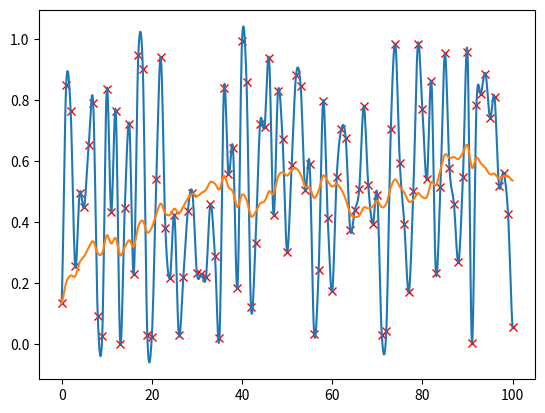

Here is the Python script that generated this plot:
import matplotlib.pyplot as plt
from matplotlib.animation import FuncAnimation
import random as rd
import numpy as np
import math
import time

fig, ax = plt.subplots()
rd.seed(1)
N = 100

X = list(range(0,N+1))
Y = list(map(lambda _: rd.random(), range(0,N+1)))


# plot discret noise
ax.plot(X,Y,'xr')


def interpolate_cosinus(a, b, t):
    c = (1. - math.cos(t * math.pi)) / 2.

    return (a * (1. - c)) + (b * c)

def interpolate_cubic(before_p0, p0, p1, after_p1, t):
    a3 = -0.5*before_p0 + 1.5*p0 - 1.5*p1 + 0.5*after_p1
    a2 = before_p0 - 2.5*p0 + 2*p1 - 0.5*after_p1
    a1 = -0.5*before_p0 + 0.5*p1
    a0 = p0

    return (a3 * t*t*t) + (a2 * t*t) + (a1 * t) + a0


# discret noise
def noise(x):
    n = math.floor(x)
    n = min(N,max(0,n))

    return Y[n]

# smooth noise with cosinus
def smooth_cosinus_noise(x):
    a = noise(x)
    b = noise(x + 1)
    t = x - math.floor(x)

    return interpolate_cosinus(a,b,t)

# smooth noise with cubic
def smooth_cubic_noise(x):
    p0 = noise(x - 1)
    p1 = noise(x)
    p2 = noise(x + 1)
    p3 = noise(x + 2)
    t = x - math.floor(x)

    return interpolate_cubic(p0,p1,p2,p3,t)


sampling = N * 10
x = list(np.linspace(0,N,sampling))
y = list(map(smooth_cubic_noise,x))

# plot cubic interpolation
ax.plot(x,y)


def perlin_noise(x):
    octave = 4
    amplitude = 1.
    frequency = 1. / pow(5,octave-1)
    persitance = .5

    sum = 0
    result = 0

    for i in range(0,octave):
        sum += amplitude
        result += amplitude * smooth_cubic_noise(x * frequency)
        frequency *= 5
        amplitude *= persitance

    return result / sum


sampling = N * 10
x = list(np.linspace(0,N,sampling))
y = list(map(perlin_noise,x))

ax.plot(x,y)


def animate(i):
    i = i / 10.

    # sampling = N * 10
    # x = list(np.linspace(i,i+N,sampling))
    # y = list(map(perlin_noise,x))

    ax.clear()

    # plot discret noise
    ax.plot(X,Y,'xr')

    # plot perlin
    ax.plot(x,y)

# ani = FuncAnimation(fig, animate, interval=100)

plt.show()
